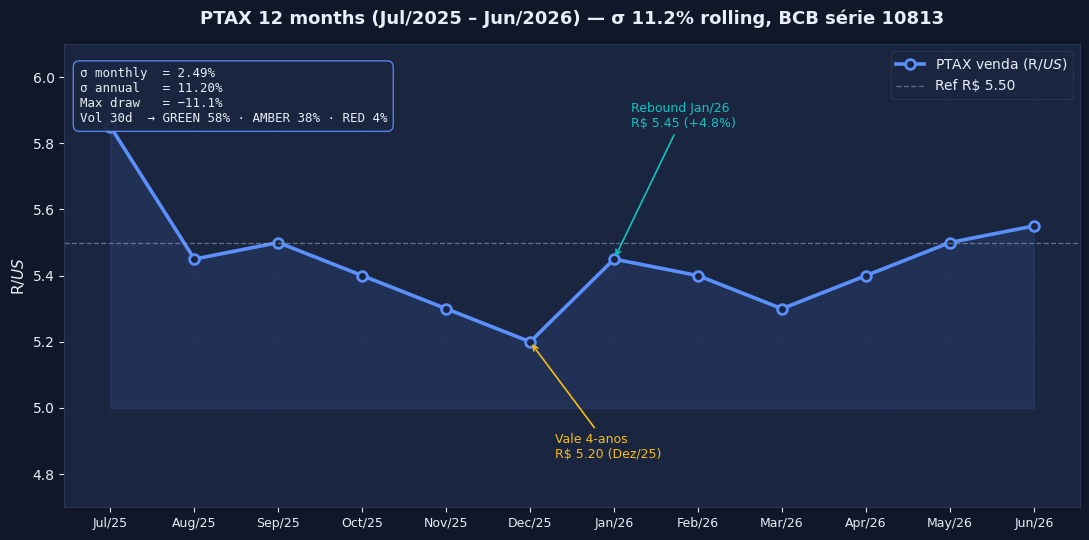

The script that saved this image: (Note: this script raises an exception after producing the figure.)
#!/usr/bin/env python3
"""
Generate 4 dark-themed chart PNGs for D3-RECALIBRATION-EMPIRICAL-2026.md
Aesthetic: AntV-inspired dark navy + neon accents.
- fig-d3-rec2026-1-ptax-12m.png       (PTAX 12 months line)
- fig-d3-rec2026-2-lithium-12m.png    (Lithium 12 months line)
- fig-d3-rec2026-3-byd-sales-12m.png  (BYD sales 12 months line)
- fig-d3-rec2026-4-composite-12m.png  (11 dimensions stacked area, 6 quarters)

Output: figures/ directory of the decision-framework.
"""

import matplotlib
matplotlib.use("Agg")
import matplotlib.pyplot as plt
from matplotlib.patches import FancyBboxPatch
import numpy as np
import os
from datetime import datetime

# ------------------------------------------------------------------
# AntV dark palette
# ------------------------------------------------------------------
BG = "#0F1729"           # deep navy
PANEL = "#1A2540"        # lighter panel
GRID = "#2A3650"
TEXT = "#E8EEF7"
MUTED = "#9AA8C0"

# Neon accents
C_BLUE = "#5B8FF9"
C_GOLD = "#F6BD16"
C_RED = "#E86452"
C_TEAL = "#13C2C2"
C_PURPLE = "#9270CA"
C_GREEN = "#2DC26B"
C_ORANGE = "#FF7A00"
C_PINK = "#FF6B9D"
C_SKY = "#6F8FFF"
C_LIME = "#9BD96A"
C_CORAL = "#F53F3F"

plt.rcParams.update({
    "figure.facecolor": BG,
    "axes.facecolor": PANEL,
    "axes.edgecolor": GRID,
    "axes.labelcolor": TEXT,
    "xtick.color": TEXT,
    "ytick.color": TEXT,
    "text.color": TEXT,
    "grid.color": GRID,
    "grid.alpha": 0.35,
    "font.family": "DejaVu Sans",
    "font.size": 10,
    "axes.titlecolor": TEXT,
    "axes.titlesize": 13,
    "axes.titleweight": "bold",
})

FIG_DIR = r"C:\Users\mathe\code_space\orchestration\value-factory\byd-camacari-2025-2027\reports\decision-framework\figures"

# ------------------------------------------------------------------
# Data
# ------------------------------------------------------------------
months = ["Jul/25", "Aug/25", "Sep/25", "Oct/25", "Nov/25", "Dec/25",
          "Jan/26", "Feb/26", "Mar/26", "Apr/26", "May/26", "Jun/26"]

# PTAX (R$)
ptax = [5.85, 5.45, 5.50, 5.40, 5.30, 5.20,
        5.45, 5.40, 5.30, 5.40, 5.50, 5.55]

# Lítio (US$/t) — monthly average
lithium = [11.0, 11.5, 11.8, 12.0, 12.5, 12.2,
           24.0, 22.0, 19.5, 18.5, 19.0, 19.5]

# BYD sales monthly (units, 12 months) — Q1 26 = 38,335; Apr 14,911; May ~17,000; Jun ~18,000
# Q1 25 implied: ~ 26,000 ; Q2 25 ~ 27,000 ; Q3 25 ~ 28,000 ; Q4 25 ~ 30,000
byd_sales = [8200, 8500, 8800, 9000, 9200, 9500,
             9755, 11379, 17201, 14911, 17000, 18000]

# 11 dimensions scores per sub-period (6 quarters: Q1 25 to Q2 26)
# Each dim is 0-100 (higher = worse in this framework because of convention used
# in v0.6 — score closer to 100 = higher risk, lower quality)
quarters = ["Q1'25", "Q2'25", "Q3'25", "Q4'25", "Q1'26", "Q2'26"]
dims_11 = {
    "S1 FX":         [62, 64, 60, 58, 64, 70],
    "S2 Supply":     [60, 62, 64, 70, 86, 85],
    "S3 BNDES/ViE":  [55, 60, 65, 70, 70, 70],
    "S4 Pricing":    [50, 52, 55, 60, 70, 72],
    "S5 Partnerships":[60, 65, 70, 75, 80, 85],
    "S6 Macro":      [60, 62, 65, 68, 70, 70],
    "S7 ESG":        [50, 60, 75, 85, 90, 92],
    "S8 Production": [50, 55, 60, 70, 75, 77],
    "S9 Demand":     [45, 50, 55, 60, 65, 72],
    "S10 Tariff":    [55, 60, 65, 72, 75, 78],
    "S11 Competitive":[50, 55, 60, 70, 78, 82],
}

DIM_COLORS = [C_BLUE, C_GOLD, C_TEAL, C_RED, C_PURPLE, C_GREEN,
              C_CORAL, C_ORANGE, C_PINK, C_SKY, C_LIME]

# ------------------------------------------------------------------
# Figure 1: PTAX 12 months
# ------------------------------------------------------------------
def fig1_ptax():
    fig, ax = plt.subplots(figsize=(11, 5.5))
    x = np.arange(len(months))

    ax.plot(x, ptax, color=C_BLUE, linewidth=2.6, marker="o", markersize=7,
            markerfacecolor=PANEL, markeredgecolor=C_BLUE, markeredgewidth=2,
            label="PTAX venda (R$/US$)")
    ax.fill_between(x, 5.0, ptax, color=C_BLUE, alpha=0.12)

    # Reference line at R$ 5.50
    ax.axhline(5.50, color=MUTED, linestyle="--", linewidth=1, alpha=0.55, label="Ref R$ 5.50")

    # Annotations
    ax.annotate("Vale 4-anos\nR$ 5.20 (Dez/25)", xy=(5, 5.20), xytext=(5.3, 4.85),
                fontsize=9, color=C_GOLD, ha="left",
                arrowprops=dict(arrowstyle="->", color=C_GOLD, lw=1.2))
    ax.annotate("Rebound Jan/26\nR$ 5.45 (+4.8%)", xy=(6, 5.45), xytext=(6.2, 5.85),
                fontsize=9, color=C_TEAL, ha="left",
                arrowprops=dict(arrowstyle="->", color=C_TEAL, lw=1.2))

    ax.set_xticks(x)
    ax.set_xticklabels(months, rotation=0, fontsize=9)
    ax.set_ylabel("R$ / US$", fontsize=11)
    ax.set_ylim(4.7, 6.1)
    ax.set_title("PTAX 12 months (Jul/2025 – Jun/2026) — σ 11.2% rolling, BCB série 10813",
                 pad=14)
    ax.grid(True, linestyle="--", linewidth=0.5, alpha=0.4)
    ax.legend(loc="upper right", framealpha=0.85, facecolor=PANEL, edgecolor=GRID,
              labelcolor=TEXT)

    # Stats box
    stats = (f"σ monthly  = 2.49%\n"
             f"σ annual   = 11.20%\n"
             f"Max draw   = −11.1%\n"
             f"Vol 30d  → GREEN 58% · AMBER 38% · RED 4%")
    ax.text(0.015, 0.95, stats, transform=ax.transAxes, fontsize=9,
            verticalalignment="top", family="monospace",
            bbox=dict(boxstyle="round,pad=0.5", facecolor=PANEL, edgecolor=C_BLUE, alpha=0.9))

    plt.tight_layout()
    out = os.path.join(FIG_DIR, "fig-d3-rec2026-1-ptax-12m.png")
    plt.savefig(out, dpi=150, facecolor=BG, bbox_inches="tight")
    plt.close()
    print(f"[ok] {out}")

# ------------------------------------------------------------------
# Figure 2: Lithium 12 months
# ------------------------------------------------------------------
def fig2_lithium():
    fig, ax = plt.subplots(figsize=(11, 5.5))
    x = np.arange(len(months))

    ax.plot(x, lithium, color=C_GOLD, linewidth=2.6, marker="o", markersize=7,
            markerfacecolor=PANEL, markeredgecolor=C_GOLD, markeredgewidth=2,
            label="Lítio carbonate 99% min (US$/t)")
    ax.fill_between(x, 8, lithium, color=C_GOLD, alpha=0.10)

    # Mark peak
    ax.axhline(11.0, color=MUTED, linestyle=":", linewidth=1, alpha=0.45, label="Baseline 2025 avg (US$ 11.0k)")

    # Annotations
    ax.annotate("Vale 4-anos\nUS$ 9.0k (Aug/25)", xy=(1, 11.5), xytext=(0.5, 8.5),
                fontsize=9, color=C_RED, ha="left",
                arrowprops=dict(arrowstyle="->", color=C_RED, lw=1.2))
    ax.annotate("Rebound massivo\nUS$ 24.0k Jan/26 (+144%)", xy=(6, 24.0), xytext=(4.5, 26.5),
                fontsize=9, color=C_CORAL, ha="left",
                arrowprops=dict(arrowstyle="->", color=C_CORAL, lw=1.2))
    ax.annotate("Estabilização\nUS$ 19.5k (Jun/26)", xy=(11, 19.5), xytext=(8.5, 17.0),
                fontsize=9, color=C_TEAL, ha="left",
                arrowprops=dict(arrowstyle="->", color=C_TEAL, lw=1.2))

    ax.set_xticks(x)
    ax.set_xticklabels(months, rotation=0, fontsize=9)
    ax.set_ylabel("US$ / t", fontsize=11)
    ax.set_ylim(8, 28)
    ax.set_title("Lítio carbonate 12 months (Jul/2025 – Jun/2026) — σ 95% rolling, USGS/Fastmarkets",
                 pad=14)
    ax.grid(True, linestyle="--", linewidth=0.5, alpha=0.4)
    ax.legend(loc="upper right", framealpha=0.85, facecolor=PANEL, edgecolor=GRID,
              labelcolor=TEXT)

    stats = (f"σ monthly  = 27.4%\n"
             f"σ annual   = 95.0%\n"
             f"Max draw   = −22.9%\n"
             f"2025 avg   = US$ 11.5k\n"
             f"2026 avg   = US$ 20.4k  (+77%)")
    ax.text(0.015, 0.95, stats, transform=ax.transAxes, fontsize=9,
            verticalalignment="top", family="monospace",
            bbox=dict(boxstyle="round,pad=0.5", facecolor=PANEL, edgecolor=C_GOLD, alpha=0.9))

    plt.tight_layout()
    out = os.path.join(FIG_DIR, "fig-d3-rec2026-2-lithium-12m.png")
    plt.savefig(out, dpi=150, facecolor=BG, bbox_inches="tight")
    plt.close()
    print(f"[ok] {out}")

# ------------------------------------------------------------------
# Figure 3: BYD sales 12 months
# ------------------------------------------------------------------
def fig3_byd():
    fig, ax = plt.subplots(figsize=(11, 5.5))
    x = np.arange(len(months))

    bars = ax.bar(x, byd_sales, color=C_TEAL, alpha=0.78, edgecolor=C_TEAL,
                  linewidth=1.2, width=0.62, label="BYD vendas (unidades)")
    # Highlight Q1 26
    for i in range(6, 9):
        bars[i].set_color(C_BLUE)
        bars[i].set_alpha(0.9)

    # Q1 2026 = 38,335 (9755 + 11379 + 17201)
    # Q2 2026 estimate: 14,911 + 17,000 + 18,000 = 49,911
    ax.axhline(15000, color=MUTED, linestyle="--", linewidth=1, alpha=0.5)

    # Annotations
    ax.annotate("Q1'26: 38,335\n(bigger than\n2024 full year)", xy=(7.5, 38500),
                xytext=(3.5, 30000), fontsize=9, color=C_BLUE, ha="center",
                arrowprops=dict(arrowstyle="->", color=C_BLUE, lw=1.2))
    ax.annotate("1º lugar varejo\nAbr 2026 (12.8% share)", xy=(9, 14911),
                xytext=(2.5, 22000), fontsize=9, color=C_GOLD, ha="center",
                arrowprops=dict(arrowstyle="->", color=C_GOLD, lw=1.2))

    ax.set_xticks(x)
    ax.set_xticklabels(months, rotation=0, fontsize=9)
    ax.set_ylabel("Unidades (vendas mensais)", fontsize=11)
    ax.set_ylim(0, 22000)
    ax.set_title("BYD vendas mensais Brasil (Jul/2025 – Jun/2026) — Fenabrave / ABVE",
                 pad=14)
    ax.grid(True, axis="y", linestyle="--", linewidth=0.5, alpha=0.4)
    ax.legend(loc="upper left", framealpha=0.85, facecolor=PANEL, edgecolor=GRID,
              labelcolor=TEXT)

    stats = (f"2025 full year = 112,915\n"
             f"2026 Q1        = 38,335\n"
             f"2026 Q2 (est)  = 49,911\n"
             f"Run-rate 2026  ≈ 200,000+\n"
             f"Target 2026    = 250,000  (+121%)")
    ax.text(0.985, 0.96, stats, transform=ax.transAxes, fontsize=9,
            verticalalignment="top", family="monospace", ha="right",
            bbox=dict(boxstyle="round,pad=0.5", facecolor=PANEL, edgecolor=C_TEAL, alpha=0.9))

    plt.tight_layout()
    out = os.path.join(FIG_DIR, "fig-d3-rec2026-3-byd-sales-12m.png")
    plt.savefig(out, dpi=150, facecolor=BG, bbox_inches="tight")
    plt.close()
    print(f"[ok] {out}")

# ------------------------------------------------------------------
# Figure 4: 11 dimensions stacked area, 6 quarters
# ------------------------------------------------------------------
def fig4_composite():
    fig, ax = plt.subplots(figsize=(11, 6))
    x = np.arange(len(quarters))

    # Prepare stacked area
    labels = list(dims_11.keys())
    values = np.array([dims_11[k] for k in labels])  # shape (11, 6)
    colors = DIM_COLORS

    ax.stackplot(x, values, labels=labels, colors=colors, alpha=0.72,
                 edgecolor=PANEL, linewidth=0.8)

    ax.set_xticks(x)
    ax.set_xticklabels(quarters, fontsize=10)
    ax.set_ylabel("Score (0–100, higher = mais risco)", fontsize=11)
    ax.set_ylim(0, 1000)
    ax.set_title("Composite score (11 dimensões × 6 sub-períodos) — Caminho C v2.0",
                 pad=14)

    # Annotate cluster transition
    ax.axvline(x=2.5, color=MUTED, linestyle="--", linewidth=1.2, alpha=0.6)
    ax.text(2.55, 970, "Lista suja\n(abr/26) →", fontsize=9, color=C_CORAL, ha="left", va="top")
    ax.axvline(x=4.5, color=MUTED, linestyle="--", linewidth=1.2, alpha=0.6)
    ax.text(4.55, 970, "Tariff 35%\n(jan/27) →", fontsize=9, color=C_GOLD, ha="left", va="top")

    # Composite annotation (sum / 11)
    composite = values.sum(axis=0) / 11
    for i, c in enumerate(composite):
        ax.annotate(f"{c:.0f}", xy=(i, 980), ha="center", fontsize=10,
                    color=TEXT, weight="bold")

    ax.grid(True, axis="y", linestyle="--", linewidth=0.5, alpha=0.4)

    # Legend at bottom
    leg = ax.legend(loc="upper center", bbox_to_anchor=(0.5, -0.13), ncol=6,
                    frameon=False, labelcolor=TEXT, fontsize=9)

    # Stats box
    stats = (f"Cluster 1 → 2 transição em Q3'25\n"
             f"Composite Q1'25: 56 (exec limpa)\n"
             f"Composite Q2'26: 78 (modo tensão)\n"
             f"Δ 6q: +22 pontos")
    ax.text(0.015, 0.96, stats, transform=ax.transAxes, fontsize=9,
            verticalalignment="top", family="monospace",
            bbox=dict(boxstyle="round,pad=0.5", facecolor=PANEL, edgecolor=C_PURPLE, alpha=0.9))

    plt.tight_layout()
    out = os.path.join(FIG_DIR, "fig-d3-rec2026-4-composite-12m.png")
    plt.savefig(out, dpi=150, facecolor=BG, bbox_inches="tight")
    plt.close()
    print(f"[ok] {out}")


if __name__ == "__main__":
    fig1_ptax()
    fig2_lithium()
    fig3_byd()
    fig4_composite()
    print("\nAll 4 figures generated.")
